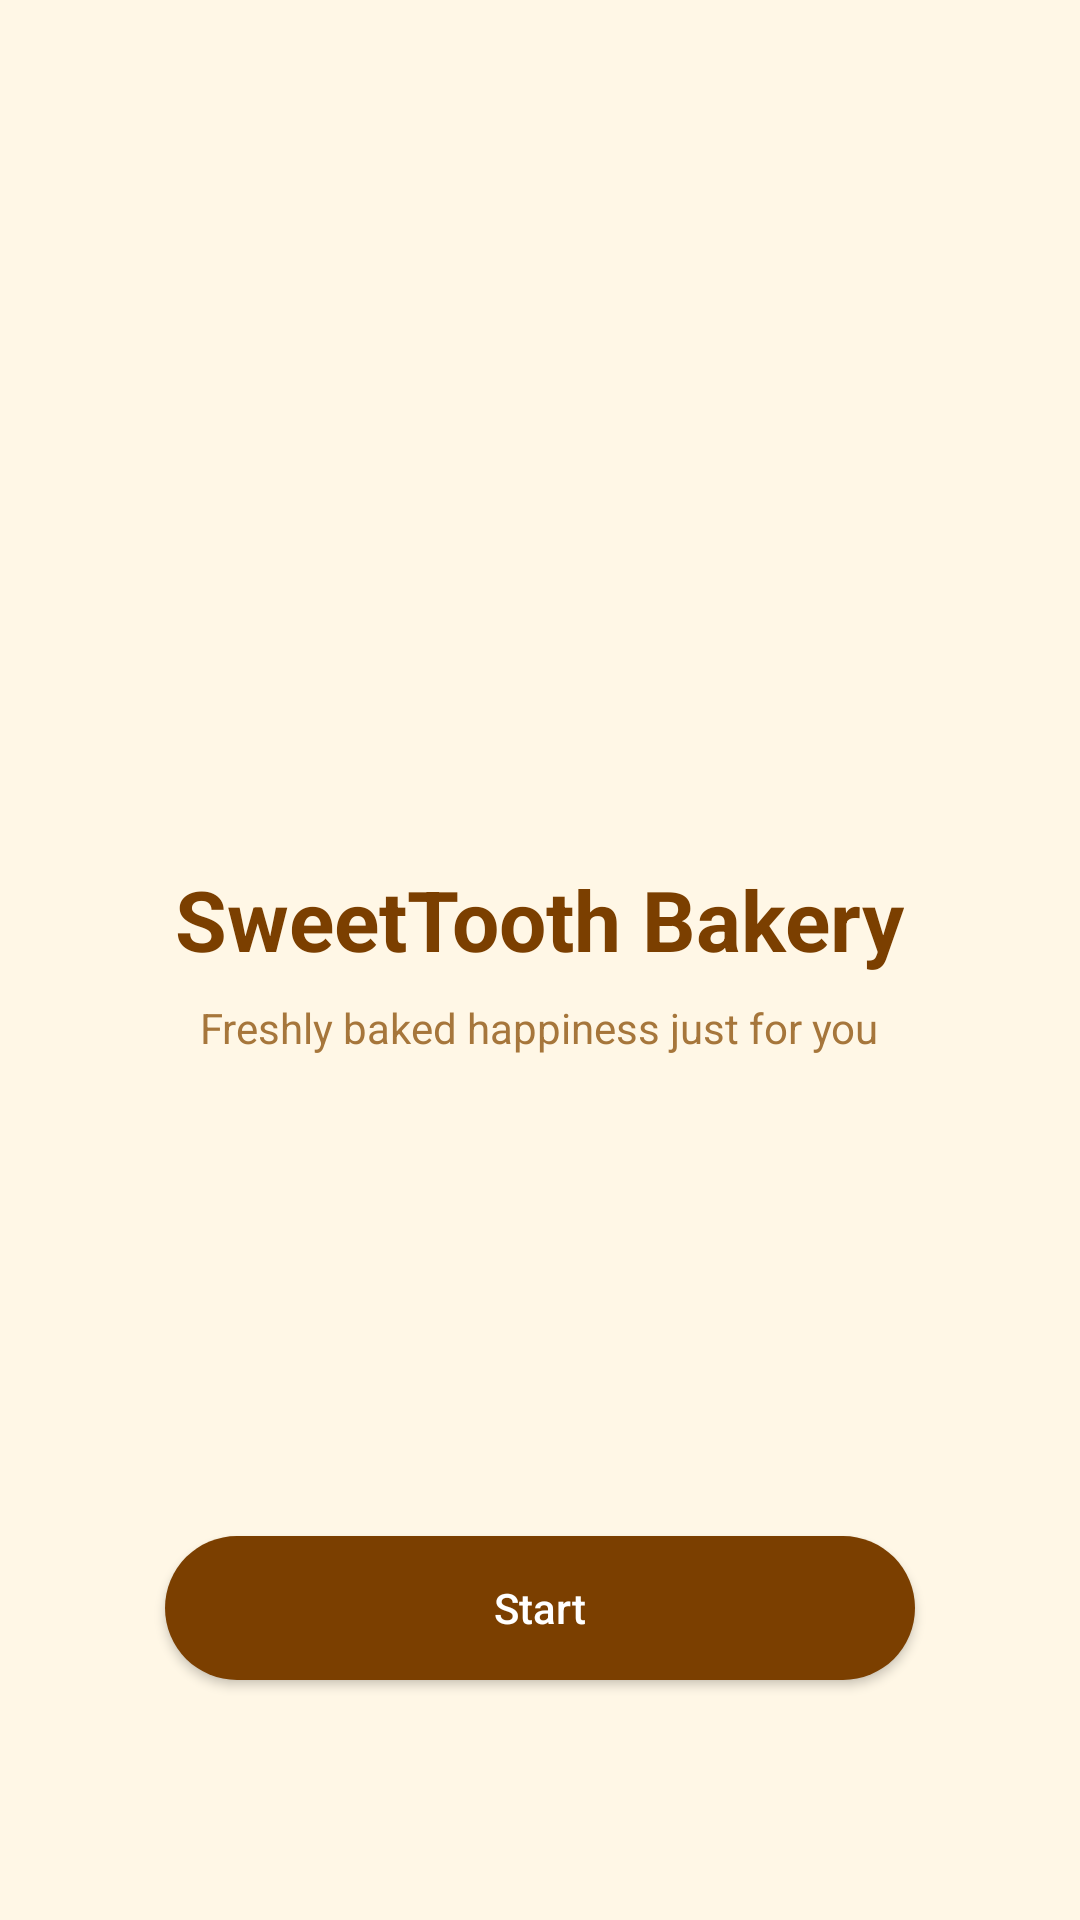

This screen was rendered from an Android layout file. Write that file and the resources it references.
<!-- AndroidManifest.xml: application theme Theme.SweetToothBakery -->
<!-- res/layout/activity_welcome.xml -->
<?xml version="1.0" encoding="utf-8"?>
<RelativeLayout xmlns:android="http://schemas.android.com/apk/res/android"
    xmlns:tools="http://schemas.android.com/tools"
    android:layout_width="match_parent"
    android:layout_height="match_parent"
    android:background="#FFF7E6"
    tools:context=".WelcomeActivity">

    <LinearLayout
        android:id="@+id/textContainer"
        android:layout_width="wrap_content"
        android:layout_height="wrap_content"
        android:orientation="vertical"
        android:layout_centerInParent="true"
        android:gravity="center_horizontal">

        <TextView
            android:id="@+id/tvAppName"
            android:layout_width="wrap_content"
            android:layout_height="wrap_content"
            android:text="@string/welcome_title"
            android:textSize="28sp"
            android:textStyle="bold"
            android:textColor="#7B3F00" />

        <TextView
            android:id="@+id/tvSubtitle"
            android:layout_width="wrap_content"
            android:layout_height="wrap_content"
            android:text="@string/welcome_subtitle"
            android:textSize="14sp"
            android:textColor="#A6763B"
            android:layout_marginTop="8dp" />
    </LinearLayout>

    <Button
        android:id="@+id/btnStart"
        android:layout_width="250dp"
        android:layout_height="wrap_content"
        android:text="Start"
        android:textAllCaps="false"
        android:textColor="#FFFFFF"
        android:background="@drawable/rounded_button"
        android:layout_alignParentBottom="true"
        android:layout_centerHorizontal="true"
        android:layout_marginBottom="80dp" />

</RelativeLayout>
<!-- resources referenced by this layout -->
<resources>
  <!-- drawable rounded_button (drawable) -->
  <shape xmlns:android="http://schemas.android.com/apk/res/android"
      android:shape="rectangle">
      <solid android:color="#7B3F00" />
      <corners android:radius="50dp" />
  </shape>
  <string name="welcome_subtitle">Freshly baked happiness just for you</string>
  <string name="welcome_title">SweetTooth Bakery</string>
  <style name="Theme.SweetToothBakery" parent="Base.Theme.SweetToothBakery" />
  <style name="Base.Theme.SweetToothBakery" parent="Theme.Material3.DayNight.NoActionBar">
          
          
      </style>
</resources>
